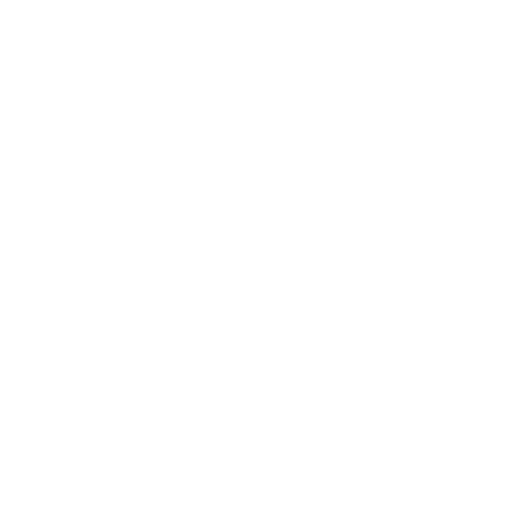
t = 0.00 s
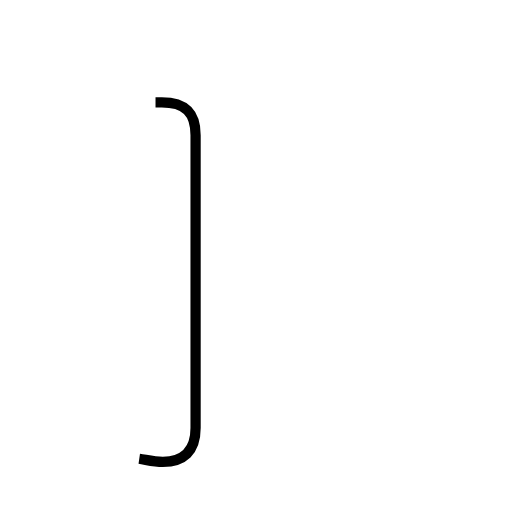
t = 1.26 s
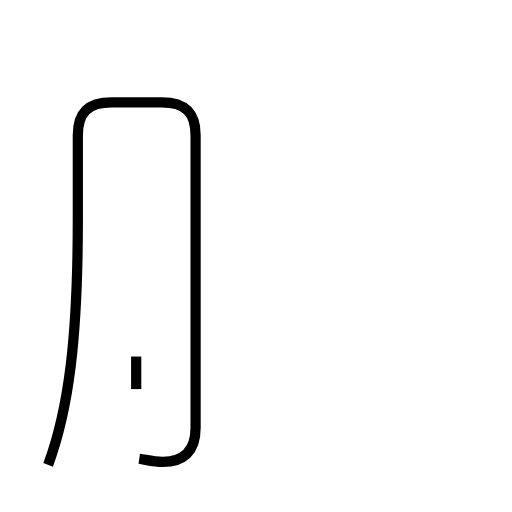
t = 2.62 s
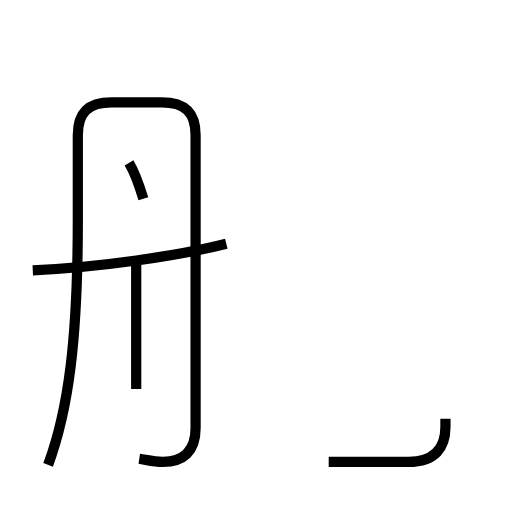
t = 4.02 s
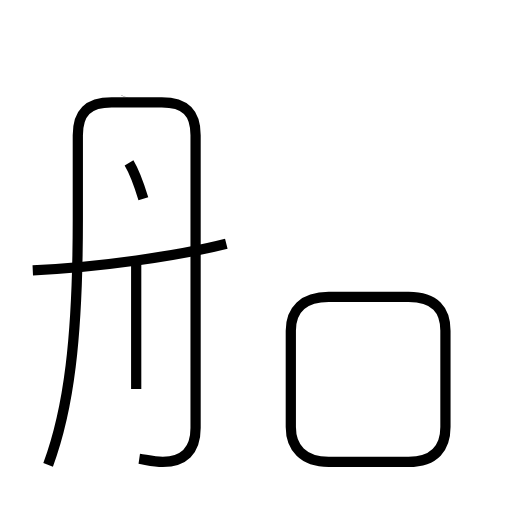
t = 5.31 s
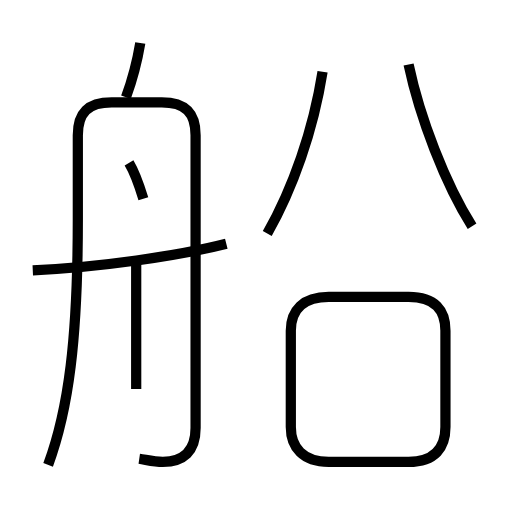
t = 6.48 s

The animated SVG that drew these frames (rendered in a browser with its animation timeline set to each time). Animation: 8 SMIL elements (animate=8); one cycle of 6.48 s.

<?xml version='1.0' encoding='utf-8'?>
<svg viewBox="0.0 -6.0 50.0 50.0" version="1.1" xmlns="http://www.w3.org/2000/svg"><rect x="-1000" y="-1000" width="2000" height="2000" stroke="white" fill="white" /><g style="fill:none;stroke:#000000;stroke-width:1"><path d="M 13.6 0.8 C 14.3 0.9 15.0 1.1 15.9 1.1 C 17.9 1.1 19.1 0.1 19.1 -2.2 L 19.1 -30.8 C 19.1 -33.0 18.1 -34.0 15.8 -34.0 L 10.9 -34.0 C 8.6 -34.0 7.6 -33.0 7.6 -30.8 L 7.6 -22.6 C 7.6 -10.9 6.7 -4.0 4.7 1.4 " transform="translate(0.0 38.0)" stroke-dasharray="84.21845215058568" stroke-dashoffset="84.21845215058568"><animate attributeName="stroke-dashoffset" from="84.21845215058568" to="0" dur="2.5265535645175703s" begin="0s; anim_end.end" fill="freeze" id="anim0" /></path><path d="M 13.3 -6.0 L 13.3 -18.7 " transform="translate(0.0 38.0)" stroke-dasharray="12.7" stroke-dashoffset="12.7"><animate attributeName="stroke-dashoffset" from="12.7" to="0" dur="0.38099999999999995s" begin="anim0.end" fill="freeze" id="anim1" /></path><path d="M 3.2 -17.6 C 9.7 -17.9 17.4 -19.0 22.1 -20.2 " transform="translate(0.0 38.0)" stroke-dasharray="19.104836376962155" stroke-dashoffset="19.104836376962155"><animate attributeName="stroke-dashoffset" from="19.104836376962155" to="0" dur="0.5731450913088646s" begin="anim1.end" fill="freeze" id="anim2" /></path><path d="M 14.0 -24.6 C 13.6 -25.9 13.2 -27.1 12.6 -28.1 " transform="translate(0.0 38.0)" stroke-dasharray="3.778890283545973" stroke-dashoffset="3.778890283545973"><animate attributeName="stroke-dashoffset" from="3.778890283545973" to="0" dur="0.11336670850637919s" begin="anim2.end" fill="freeze" id="anim3" /></path><path d="M 32.1 1.1 L 39.9 1.1 C 42.5 1.1 43.5 -0.3 43.5 -2.3 L 43.5 -11.7 C 43.5 -13.7 42.5 -15.0 39.9 -15.0 L 32.1 -15.0 C 29.6 -15.0 28.4 -13.7 28.4 -11.7 L 28.4 -2.3 C 28.4 -0.3 29.6 1.1 32.1 1.1 Z " transform="translate(0.0 38.0)" stroke-dasharray="57.016593836656696" stroke-dashoffset="57.016593836656696"><animate attributeName="stroke-dashoffset" from="57.016593836656696" to="0" dur="1.7104978150997008s" begin="anim3.end" fill="freeze" id="anim4" /></path><path d="M 12.3 -34.5 C 13.0 -36.4 13.4 -38.0 13.7 -39.8 " transform="translate(0.0 38.0)" stroke-dasharray="5.49054532035439" stroke-dashoffset="5.49054532035439"><animate attributeName="stroke-dashoffset" from="5.49054532035439" to="0" dur="0.1647163596106317s" begin="anim4.end" fill="freeze" id="anim5" /></path><path d="M 26.1 -21.2 C 28.6 -25.6 30.6 -31.3 31.5 -37.0 " transform="translate(0.0 38.0)" stroke-dasharray="16.782560285020036" stroke-dashoffset="16.782560285020036"><animate attributeName="stroke-dashoffset" from="16.782560285020036" to="0" dur="0.5034768085506011s" begin="anim5.end" fill="freeze" id="anim6" /></path><path d="M 46.1 -21.9 C 43.5 -26.0 41.0 -32.5 39.9 -37.7" transform="translate(0.0 38.0)" stroke-dasharray="17.04784690957034" stroke-dashoffset="17.04784690957034"><animate attributeName="stroke-dashoffset" from="17.04784690957034" to="0" dur="0.5114354072871101s" begin="anim6.end" fill="freeze" id="anim_end" /></path></g></svg>
